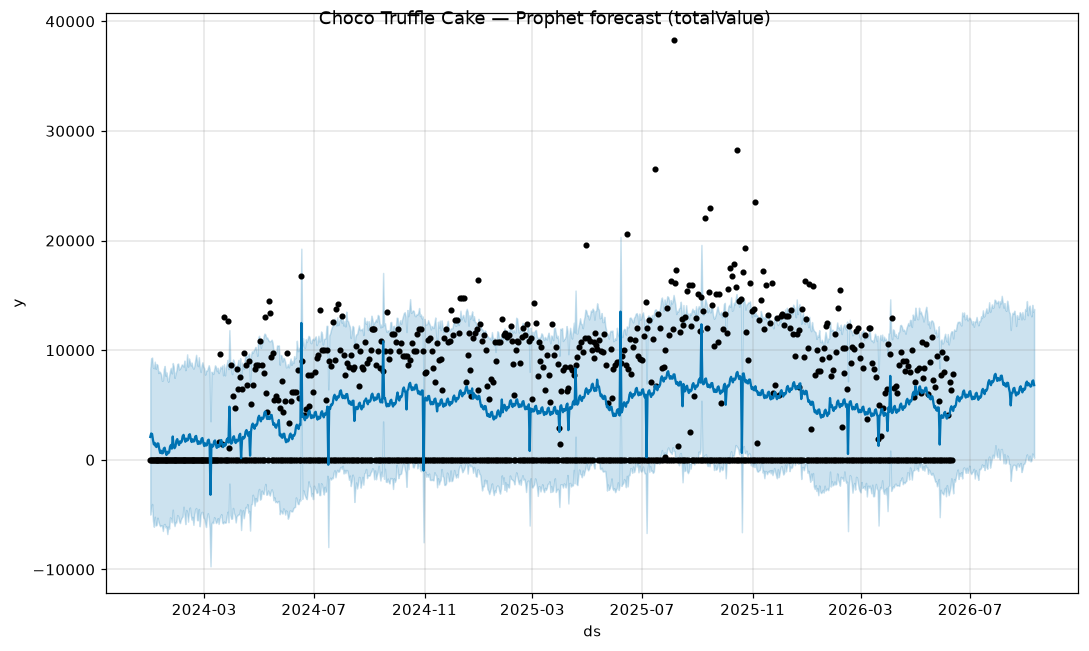

Data behind this chart, as committed beside it:
ds, yhat, yhat_lower, yhat_upper
2024-01-01, 2087, -4997, 8300
2024-01-02, 2400, -4569, 9254
2024-01-03, 2353, -4031, 9329
2024-01-04, 1816, -5554, 8426
2024-01-05, 1402, -6105, 8360
2024-01-06, 1542, -5195, 8954
2024-01-07, 1229, -5991, 8304
2024-01-08, 1168, -5952, 8731
2024-01-09, 1498, -5278, 8651
2024-01-10, 1482, -5607, 7920
2024-01-11, 987, -5908, 8063
2024-01-12, 627, -6059, 7982
2024-01-13, 831, -5969, 7793
2024-01-14, 591.3, -6005, 7211
2024-01-15, 610.7, -6489, 7255
2024-01-16, 1028, -5904, 8265
2024-01-17, 1104, -5853, 8561
2024-01-18, 703.3, -6170, 7664
2024-01-19, 438.8, -6077, 7980
2024-01-20, 737.7, -6771, 7302
2024-01-21, 590.7, -6086, 7120
2024-01-22, 699.1, -6264, 7680
2024-01-23, 1200, -5250, 8145
2024-01-24, 1353, -5365, 8385
2024-01-25, 1022, -5700, 7884
2024-01-26, 2127, -4548, 8829
2024-01-27, 1169, -5609, 8523
2024-01-28, 1064, -6043, 7479
2024-01-29, 1204, -5663, 7845
2024-01-30, 1727, -5709, 8124
2024-01-31, 1891, -5051, 8730
2024-02-01, 1562, -5154, 8789
2024-02-02, 1351, -5592, 8236
2024-02-03, 1685, -5771, 8327
2024-02-04, 1557, -5445, 8478
2024-02-05, 1667, -5276, 8694
2024-02-06, 2153, -5159, 8648
2024-02-07, 2277, -4281, 8499
2024-02-08, 1903, -4988, 9052
2024-02-09, 1646, -5862, 8175
2024-02-10, 1932, -4580, 8529
2024-02-11, 1755, -4874, 9619
2024-02-12, 1817, -5641, 8497
2024-02-13, 2257, -4759, 9244
2024-02-14, 2336, -4351, 8956
2024-02-15, 1920, -5072, 8599
2024-02-16, 1624, -5461, 8869
2024-02-17, 1876, -5199, 8447
2024-02-18, 1668, -5934, 8314
2024-02-19, 1702, -5018, 8549
2024-02-20, 2120, -4530, 9085
2024-02-21, 2180, -4403, 9576
2024-02-22, 1750, -5500, 8880
2024-02-23, 1442, -5513, 8549
2024-02-24, 1686, -4494, 9357
2024-02-25, 1473, -6059, 8490
2024-02-26, 1505, -5005, 8013
2024-02-27, 1923, -4770, 8586
2024-02-28, 1985, -4762, 8899
2024-02-29, 1559, -5264, 8528
... 924 more rows
